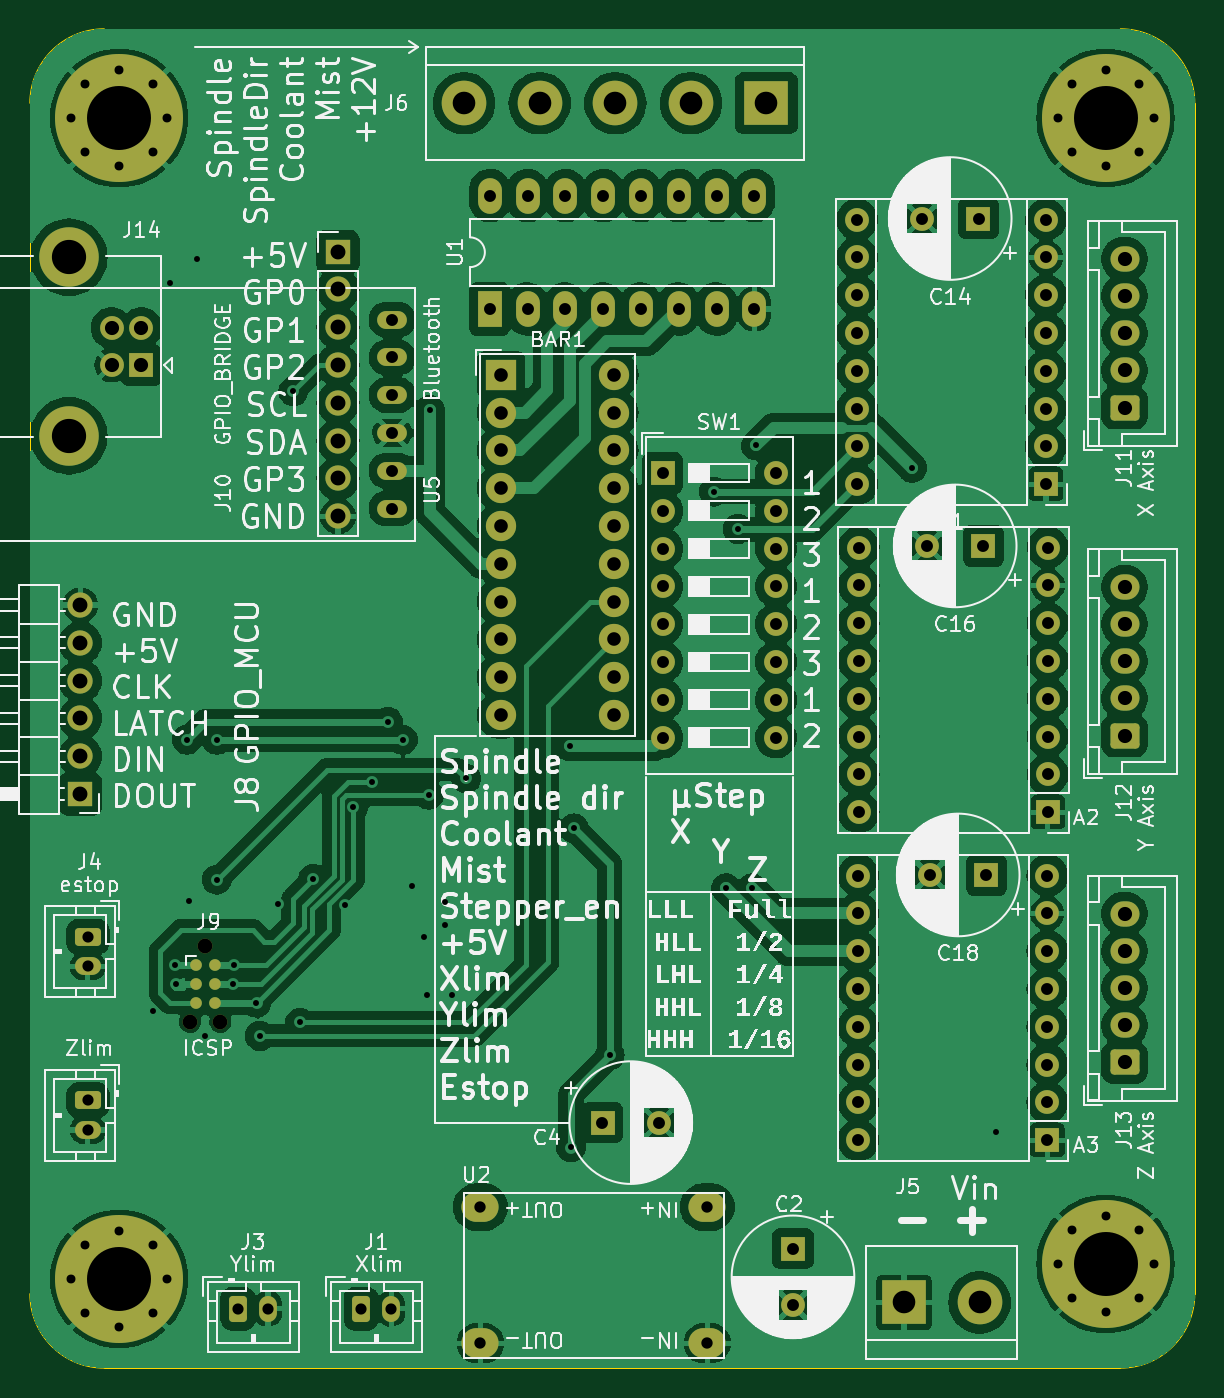
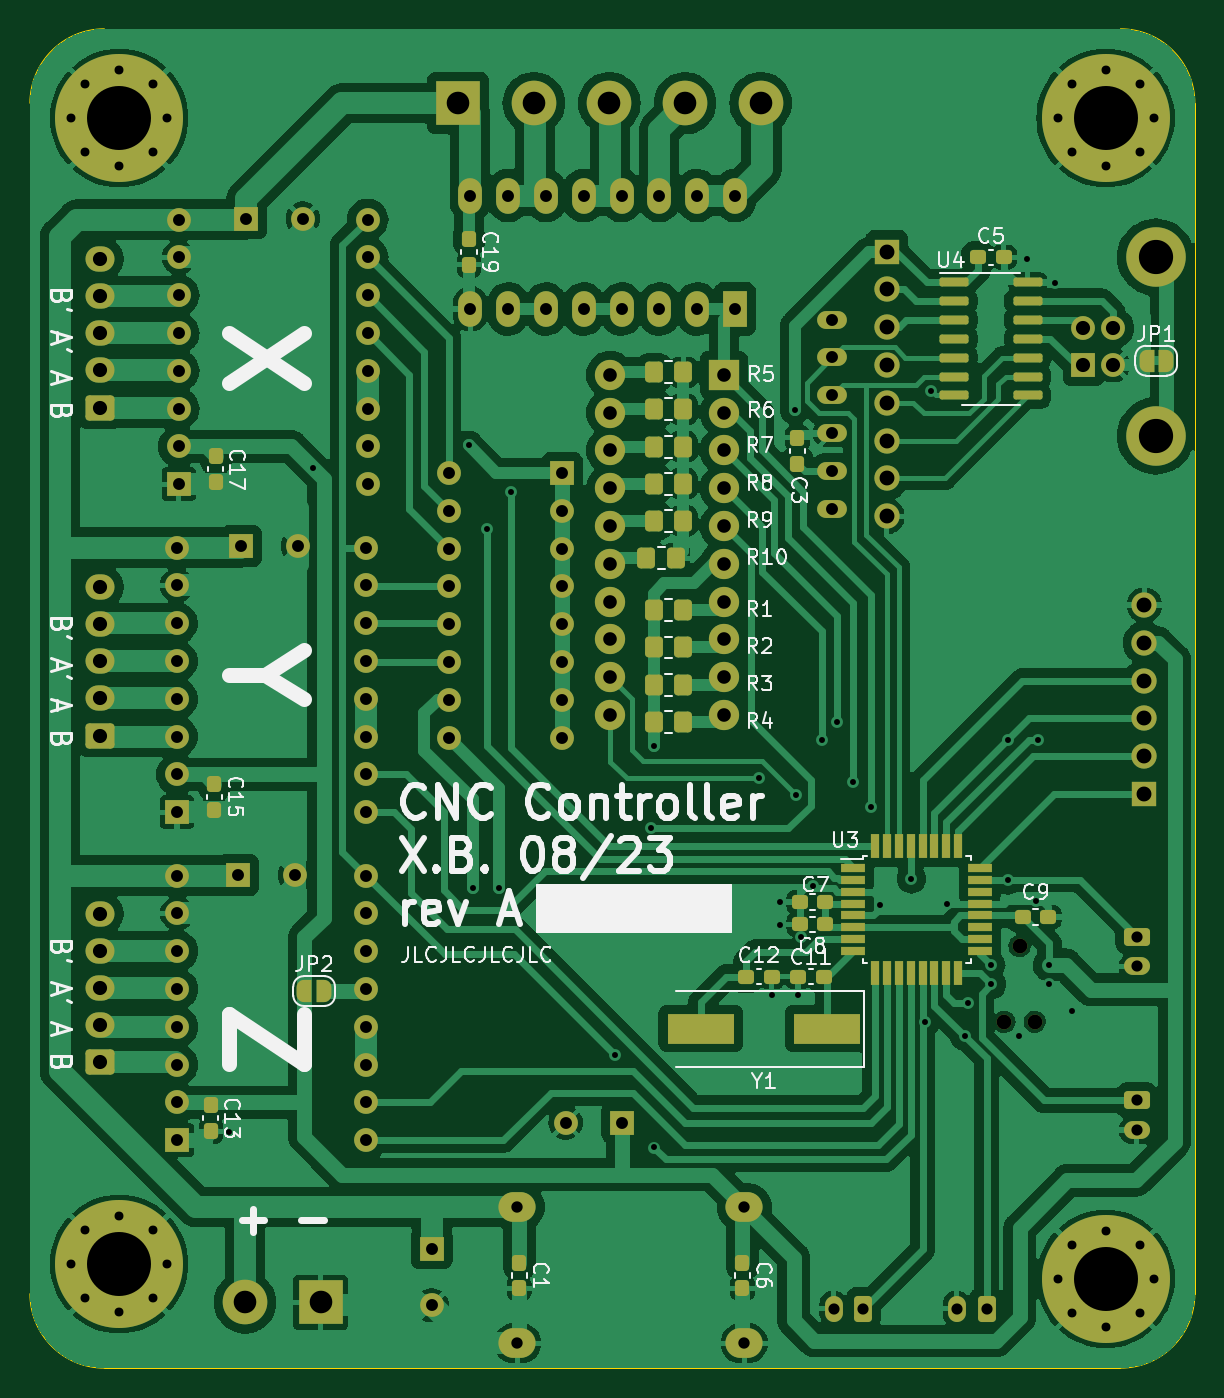
Circuit board: 10 layer files. Board 78.3 x 90.0 mm.
- bottom_copper: controller-B_Cu.gbr (220238 bytes)
- bottom_mask: controller-B_Mask.gbr (12484 bytes)
- paste: controller-B_Paste.gbr (4720 bytes)
- bottom_silk: controller-B_Silkscreen.gbr (64519 bytes)
- outline: controller-Edge_Cuts.gbr (1045 bytes)
- top_copper: controller-F_Cu.gbr (233905 bytes)
- top_mask: controller-F_Mask.gbr (7970 bytes)
- paste: controller-F_Paste.gbr (511 bytes)
- top_silk: controller-F_Silkscreen.gbr (226989 bytes)
- drill: controller.drl (4861 bytes)

=== bottom_copper: controller-B_Cu.gbr (220238 bytes, source omitted) ===
=== bottom_mask: controller-B_Mask.gbr (12484 bytes, source omitted) ===
=== paste: controller-B_Paste.gbr ===
%TF.GenerationSoftware,KiCad,Pcbnew,7.0.1-3b83917a11~172~ubuntu22.10.1*%
%TF.CreationDate,2023-08-26T17:03:54+02:00*%
%TF.ProjectId,controller,636f6e74-726f-46c6-9c65-722e6b696361,rev?*%
%TF.SameCoordinates,Original*%
%TF.FileFunction,Paste,Bot*%
%TF.FilePolarity,Positive*%
%FSLAX46Y46*%
G04 Gerber Fmt 4.6, Leading zero omitted, Abs format (unit mm)*
G04 Created by KiCad (PCBNEW 7.0.1-3b83917a11~172~ubuntu22.10.1) date 2023-08-26 17:03:54*
%MOMM*%
%LPD*%
G01*
G04 APERTURE LIST*
G04 Aperture macros list*
%AMRoundRect*
0 Rectangle with rounded corners*
0 $1 Rounding radius*
0 $2 $3 $4 $5 $6 $7 $8 $9 X,Y pos of 4 corners*
0 Add a 4 corners polygon primitive as box body*
4,1,4,$2,$3,$4,$5,$6,$7,$8,$9,$2,$3,0*
0 Add four circle primitives for the rounded corners*
1,1,$1+$1,$2,$3*
1,1,$1+$1,$4,$5*
1,1,$1+$1,$6,$7*
1,1,$1+$1,$8,$9*
0 Add four rect primitives between the rounded corners*
20,1,$1+$1,$2,$3,$4,$5,0*
20,1,$1+$1,$4,$5,$6,$7,0*
20,1,$1+$1,$6,$7,$8,$9,0*
20,1,$1+$1,$8,$9,$2,$3,0*%
G04 Aperture macros list end*
%ADD10RoundRect,0.250000X-0.350000X-0.450000X0.350000X-0.450000X0.350000X0.450000X-0.350000X0.450000X0*%
%ADD11R,4.500000X2.000000*%
%ADD12RoundRect,0.237500X-0.237500X0.300000X-0.237500X-0.300000X0.237500X-0.300000X0.237500X0.300000X0*%
%ADD13RoundRect,0.250000X0.350000X0.450000X-0.350000X0.450000X-0.350000X-0.450000X0.350000X-0.450000X0*%
%ADD14RoundRect,0.237500X-0.300000X-0.237500X0.300000X-0.237500X0.300000X0.237500X-0.300000X0.237500X0*%
%ADD15RoundRect,0.237500X0.300000X0.237500X-0.300000X0.237500X-0.300000X-0.237500X0.300000X-0.237500X0*%
%ADD16R,1.600000X0.550000*%
%ADD17R,0.550000X1.600000*%
%ADD18RoundRect,0.237500X0.237500X-0.300000X0.237500X0.300000X-0.237500X0.300000X-0.237500X-0.300000X0*%
%ADD19RoundRect,0.150000X0.825000X0.150000X-0.825000X0.150000X-0.825000X-0.150000X0.825000X-0.150000X0*%
G04 APERTURE END LIST*
D10*
%TO.C,R9*%
X69362919Y-54072500D03*
X71362919Y-54072500D03*
%TD*%
%TO.C,R10*%
X69862919Y-56572500D03*
X71862919Y-56572500D03*
%TD*%
D11*
%TO.C,Y1*%
X59700000Y-88180000D03*
X68200000Y-88180000D03*
%TD*%
D12*
%TO.C,C19*%
X83780419Y-35137500D03*
X83780419Y-36862500D03*
%TD*%
%TO.C,C6*%
X65400419Y-103904849D03*
X65400419Y-105629849D03*
%TD*%
D10*
%TO.C,R5*%
X69362919Y-44072500D03*
X71362919Y-44072500D03*
%TD*%
D13*
%TO.C,R3*%
X71362919Y-65072500D03*
X69362919Y-65072500D03*
%TD*%
D10*
%TO.C,R7*%
X69362919Y-49072500D03*
X71362919Y-49072500D03*
%TD*%
D13*
%TO.C,R2*%
X71362919Y-62572500D03*
X69362919Y-62572500D03*
%TD*%
D12*
%TO.C,C1*%
X80400419Y-103904849D03*
X80400419Y-105629849D03*
%TD*%
D13*
%TO.C,R1*%
X71362919Y-60072500D03*
X69362919Y-60072500D03*
%TD*%
D14*
%TO.C,C7*%
X59837500Y-79680000D03*
X61562500Y-79680000D03*
%TD*%
%TO.C,C8*%
X59837500Y-81180000D03*
X61562500Y-81180000D03*
%TD*%
D15*
%TO.C,C5*%
X49565419Y-36350000D03*
X47840419Y-36350000D03*
%TD*%
D16*
%TO.C,U3*%
X57950000Y-77380000D03*
X57950000Y-78180000D03*
X57950000Y-78980000D03*
X57950000Y-79780000D03*
X57950000Y-80580000D03*
X57950000Y-81380000D03*
X57950000Y-82180000D03*
X57950000Y-82980000D03*
D17*
X56500000Y-84430000D03*
X55700000Y-84430000D03*
X54900000Y-84430000D03*
X54100000Y-84430000D03*
X53300000Y-84430000D03*
X52500000Y-84430000D03*
X51700000Y-84430000D03*
X50900000Y-84430000D03*
D16*
X49450000Y-82980000D03*
X49450000Y-82180000D03*
X49450000Y-81380000D03*
X49450000Y-80580000D03*
X49450000Y-79780000D03*
X49450000Y-78980000D03*
X49450000Y-78180000D03*
X49450000Y-77380000D03*
D17*
X50900000Y-75930000D03*
X51700000Y-75930000D03*
X52500000Y-75930000D03*
X53300000Y-75930000D03*
X54100000Y-75930000D03*
X54900000Y-75930000D03*
X55700000Y-75930000D03*
X56500000Y-75930000D03*
%TD*%
D14*
%TO.C,C11*%
X59937500Y-84700000D03*
X61662500Y-84700000D03*
%TD*%
D12*
%TO.C,C15*%
X100897919Y-71736250D03*
X100897919Y-73461250D03*
%TD*%
D15*
%TO.C,C12*%
X65162500Y-84700000D03*
X63437500Y-84700000D03*
%TD*%
D18*
%TO.C,C3*%
X61702919Y-50212500D03*
X61702919Y-48487500D03*
%TD*%
D10*
%TO.C,R6*%
X69362919Y-46572500D03*
X71362919Y-46572500D03*
%TD*%
D12*
%TO.C,C13*%
X101122919Y-93346250D03*
X101122919Y-95071250D03*
%TD*%
D19*
%TO.C,U4*%
X51177919Y-38020000D03*
X51177919Y-39290000D03*
X51177919Y-40560000D03*
X51177919Y-41830000D03*
X51177919Y-43100000D03*
X51177919Y-44370000D03*
X51177919Y-45640000D03*
X46227919Y-45640000D03*
X46227919Y-44370000D03*
X46227919Y-43100000D03*
X46227919Y-41830000D03*
X46227919Y-40560000D03*
X46227919Y-39290000D03*
X46227919Y-38020000D03*
%TD*%
D15*
%TO.C,C9*%
X46562500Y-80680000D03*
X44837500Y-80680000D03*
%TD*%
D10*
%TO.C,R8*%
X69362919Y-51572500D03*
X71362919Y-51572500D03*
%TD*%
D12*
%TO.C,C17*%
X100782919Y-49736250D03*
X100782919Y-51461250D03*
%TD*%
D13*
%TO.C,R4*%
X71362919Y-67572500D03*
X69362919Y-67572500D03*
%TD*%
M02*

=== bottom_silk: controller-B_Silkscreen.gbr (64519 bytes, source omitted) ===
=== outline: controller-Edge_Cuts.gbr ===
%TF.GenerationSoftware,KiCad,Pcbnew,7.0.1-3b83917a11~172~ubuntu22.10.1*%
%TF.CreationDate,2023-08-26T17:03:55+02:00*%
%TF.ProjectId,controller,636f6e74-726f-46c6-9c65-722e6b696361,rev?*%
%TF.SameCoordinates,Original*%
%TF.FileFunction,Profile,NP*%
%FSLAX46Y46*%
G04 Gerber Fmt 4.6, Leading zero omitted, Abs format (unit mm)*
G04 Created by KiCad (PCBNEW 7.0.1-3b83917a11~172~ubuntu22.10.1) date 2023-08-26 17:03:55*
%MOMM*%
%LPD*%
G01*
G04 APERTURE LIST*
%TA.AperFunction,Profile*%
%ADD10C,0.100000*%
%TD*%
G04 APERTURE END LIST*
D10*
X40000000Y-21000000D02*
X108280419Y-21000000D01*
X35000000Y-106000000D02*
G75*
G03*
X40000000Y-111000000I5000000J0D01*
G01*
X113280419Y-26000000D02*
X113280419Y-106000000D01*
X113280400Y-26000000D02*
G75*
G03*
X108280419Y-21000000I-5000000J0D01*
G01*
X35000000Y-106000000D02*
X35000000Y-26000000D01*
X108280419Y-111000000D02*
X40000000Y-111000000D01*
X40000000Y-21000000D02*
G75*
G03*
X35000000Y-26000000I0J-5000000D01*
G01*
X108280419Y-111000019D02*
G75*
G03*
X113280419Y-106000000I-19J5000019D01*
G01*
M02*

=== top_copper: controller-F_Cu.gbr (233905 bytes, source omitted) ===
=== top_mask: controller-F_Mask.gbr (7970 bytes, source omitted) ===
=== paste: controller-F_Paste.gbr ===
%TF.GenerationSoftware,KiCad,Pcbnew,7.0.1-3b83917a11~172~ubuntu22.10.1*%
%TF.CreationDate,2023-08-26T17:03:54+02:00*%
%TF.ProjectId,controller,636f6e74-726f-46c6-9c65-722e6b696361,rev?*%
%TF.SameCoordinates,Original*%
%TF.FileFunction,Paste,Top*%
%TF.FilePolarity,Positive*%
%FSLAX46Y46*%
G04 Gerber Fmt 4.6, Leading zero omitted, Abs format (unit mm)*
G04 Created by KiCad (PCBNEW 7.0.1-3b83917a11~172~ubuntu22.10.1) date 2023-08-26 17:03:54*
%MOMM*%
%LPD*%
G01*
G04 APERTURE LIST*
G04 APERTURE END LIST*
M02*

=== top_silk: controller-F_Silkscreen.gbr (226989 bytes, source omitted) ===
=== drill: controller.drl ===
M48
; DRILL file {KiCad 7.0.1-3b83917a11~172~ubuntu22.10.1} date sam. 26 août 2023 17:03:52
; FORMAT={-:-/ absolute / metric / decimal}
; #@! TF.CreationDate,2023-08-26T17:03:52+02:00
; #@! TF.GenerationSoftware,Kicad,Pcbnew,7.0.1-3b83917a11~172~ubuntu22.10.1
; #@! TF.FileFunction,MixedPlating,1,2
FMAT,2
METRIC
; #@! TA.AperFunction,Plated,PTH,ViaDrill
T1C0.400
; #@! TA.AperFunction,Plated,PTH,ComponentDrill
T2C0.600
; #@! TA.AperFunction,Plated,PTH,ComponentDrill
T3C0.750
; #@! TA.AperFunction,Plated,PTH,ComponentDrill
T4C0.762
; #@! TA.AperFunction,Plated,PTH,ComponentDrill
T5C0.800
; #@! TA.AperFunction,Plated,PTH,ComponentDrill
T6C0.914
; #@! TA.AperFunction,Plated,PTH,ComponentDrill
T7C0.950
; #@! TA.AperFunction,Plated,PTH,ComponentDrill
T8C1.000
; #@! TA.AperFunction,Plated,PTH,ComponentDrill
T9C1.520
; #@! TA.AperFunction,Plated,PTH,ComponentDrill
T10C2.300
; #@! TA.AperFunction,Plated,PTH,ComponentDrill
T11C4.300
; #@! TA.AperFunction,NonPlated,NPTH,ComponentDrill
T12C0.991
%
G90
G05
T1
X43.25Y-87.0
X44.403Y-38.05
X44.78Y-83.9
X44.8Y-85.18
X45.563Y-68.772
X45.68Y-79.6
X46.25Y-36.5
X46.8Y-88.7
X47.563Y-68.772
X47.563Y-78.172
X48.68Y-85.2
X48.73Y-83.9
X50.23Y-86.45
X50.46Y-88.67
X51.68Y-79.8
X52.703Y-45.35
X53.163Y-87.772
X54.042Y-78.106
X56.154Y-79.854
X56.737Y-73.316
X57.963Y-71.598
X59.063Y-67.572
X60.063Y-68.772
X60.68Y-78.6
X61.5Y-82.0
X61.7Y-85.9
X61.813Y-72.472
X61.88Y-46.6
X62.9Y-79.7
X62.9Y-81.2
X63.4Y-85.9
X64.313Y-71.373
X71.313Y-69.222
X71.363Y-96.172
X71.563Y-74.722
X73.963Y-89.972
X80.98Y-52.1
X81.78Y-78.75
X82.58Y-54.6
X83.53Y-78.75
X83.78Y-49.0
X94.28Y-50.5
X99.9Y-95.1
T2
X37.775Y-27.0
X37.775Y-105.0
X38.72Y-24.72
X38.72Y-29.28
X38.72Y-102.72
X38.72Y-107.28
X41.0Y-23.775
X41.0Y-30.225
X41.0Y-101.775
X41.0Y-108.225
X43.28Y-24.72
X43.28Y-29.28
X43.28Y-102.72
X43.28Y-107.28
X44.225Y-27.0
X44.225Y-105.0
X104.055Y-27.0
X104.055Y-104.0
X105.0Y-24.72
X105.0Y-29.28
X105.0Y-101.72
X105.0Y-106.28
X107.28Y-23.775
X107.28Y-30.225
X107.28Y-100.775
X107.28Y-107.225
X109.561Y-24.72
X109.561Y-29.28
X109.561Y-101.72
X109.561Y-106.28
X110.505Y-27.0
X110.505Y-104.0
T3
X38.9Y-82.0
X38.9Y-84.0
X38.9Y-93.0
X38.9Y-95.0
X49.0Y-107.0
X51.0Y-107.0
X57.28Y-107.0
X59.28Y-107.0
T4
X65.28Y-100.177
X65.28Y-109.317
X80.52Y-100.177
X80.52Y-109.317
T5
X59.358Y-40.535
X59.358Y-43.075
X59.358Y-45.615
X59.358Y-48.155
X59.358Y-50.695
X59.358Y-53.235
X65.905Y-32.205
X65.905Y-39.825
X68.445Y-32.205
X68.445Y-39.825
X70.985Y-32.205
X70.985Y-39.825
X73.48Y-94.5
X73.525Y-32.205
X73.525Y-39.825
X76.065Y-32.205
X76.065Y-39.825
X77.28Y-94.5
X77.513Y-50.85
X77.513Y-53.39
X77.513Y-55.93
X77.513Y-58.47
X77.513Y-61.01
X77.513Y-63.55
X77.513Y-66.09
X77.513Y-68.63
X78.605Y-32.205
X78.605Y-39.825
X81.145Y-32.205
X81.145Y-39.825
X83.685Y-32.205
X83.685Y-39.825
X85.133Y-50.85
X85.133Y-53.39
X85.133Y-55.93
X85.133Y-58.47
X85.133Y-61.01
X85.133Y-63.55
X85.133Y-66.09
X85.133Y-68.63
X86.28Y-102.965
X86.28Y-106.765
X90.583Y-33.819
X90.583Y-36.359
X90.583Y-38.899
X90.583Y-41.439
X90.583Y-43.979
X90.583Y-46.519
X90.583Y-49.059
X90.583Y-51.599
X90.676Y-77.899
X90.676Y-80.439
X90.676Y-82.979
X90.676Y-85.519
X90.676Y-88.059
X90.676Y-90.599
X90.676Y-93.139
X90.676Y-95.679
X90.698Y-55.859
X90.698Y-58.399
X90.698Y-60.939
X90.698Y-63.479
X90.698Y-66.019
X90.698Y-68.559
X90.698Y-71.099
X90.698Y-73.639
X94.946Y-33.749
X95.28Y-55.749
X95.483Y-77.859
X98.746Y-33.749
X99.08Y-55.749
X99.283Y-77.859
X103.283Y-33.819
X103.283Y-36.359
X103.283Y-38.899
X103.283Y-41.439
X103.283Y-43.979
X103.283Y-46.519
X103.283Y-49.059
X103.283Y-51.599
X103.376Y-77.899
X103.376Y-80.439
X103.376Y-82.979
X103.376Y-85.519
X103.376Y-88.059
X103.376Y-90.599
X103.376Y-93.139
X103.376Y-95.679
X103.398Y-55.859
X103.398Y-58.399
X103.398Y-60.939
X103.398Y-63.479
X103.398Y-66.019
X103.398Y-68.559
X103.398Y-71.099
X103.398Y-73.639
T6
X66.66Y-44.25
X66.66Y-46.79
X66.66Y-49.33
X66.66Y-51.87
X66.66Y-54.41
X66.66Y-56.95
X66.66Y-59.49
X66.66Y-62.03
X66.66Y-64.57
X66.66Y-67.11
X74.28Y-44.25
X74.28Y-46.79
X74.28Y-49.33
X74.28Y-51.87
X74.28Y-54.41
X74.28Y-56.95
X74.28Y-59.49
X74.28Y-62.03
X74.28Y-64.57
X74.28Y-67.11
T7
X40.49Y-41.1
X40.49Y-43.6
X42.49Y-41.1
X42.49Y-43.6
X108.558Y-36.459
X108.558Y-38.959
X108.558Y-41.459
X108.558Y-43.959
X108.558Y-46.459
X108.558Y-58.499
X108.558Y-60.999
X108.558Y-63.499
X108.558Y-65.999
X108.558Y-68.499
X108.558Y-80.459
X108.558Y-82.959
X108.558Y-85.459
X108.558Y-87.959
X108.558Y-90.459
T8
X38.4Y-59.72
X38.4Y-62.26
X38.4Y-64.8
X38.4Y-67.34
X38.4Y-69.88
X38.4Y-72.42
X55.703Y-35.975
X55.703Y-38.515
X55.703Y-41.055
X55.703Y-43.595
X55.703Y-46.135
X55.703Y-48.675
X55.703Y-51.215
X55.703Y-53.755
T9
X64.18Y-26.0
X69.26Y-26.0
X74.34Y-26.0
X79.42Y-26.0
X84.5Y-26.0
X93.74Y-106.58
X98.82Y-106.58
T10
X37.63Y-36.35
X37.63Y-48.35
T11
X41.0Y-27.0
X41.0Y-105.0
X107.28Y-27.0
X107.28Y-104.0
T12
X45.764Y-87.72
X46.78Y-82.64
X47.796Y-87.72
T0
M30

